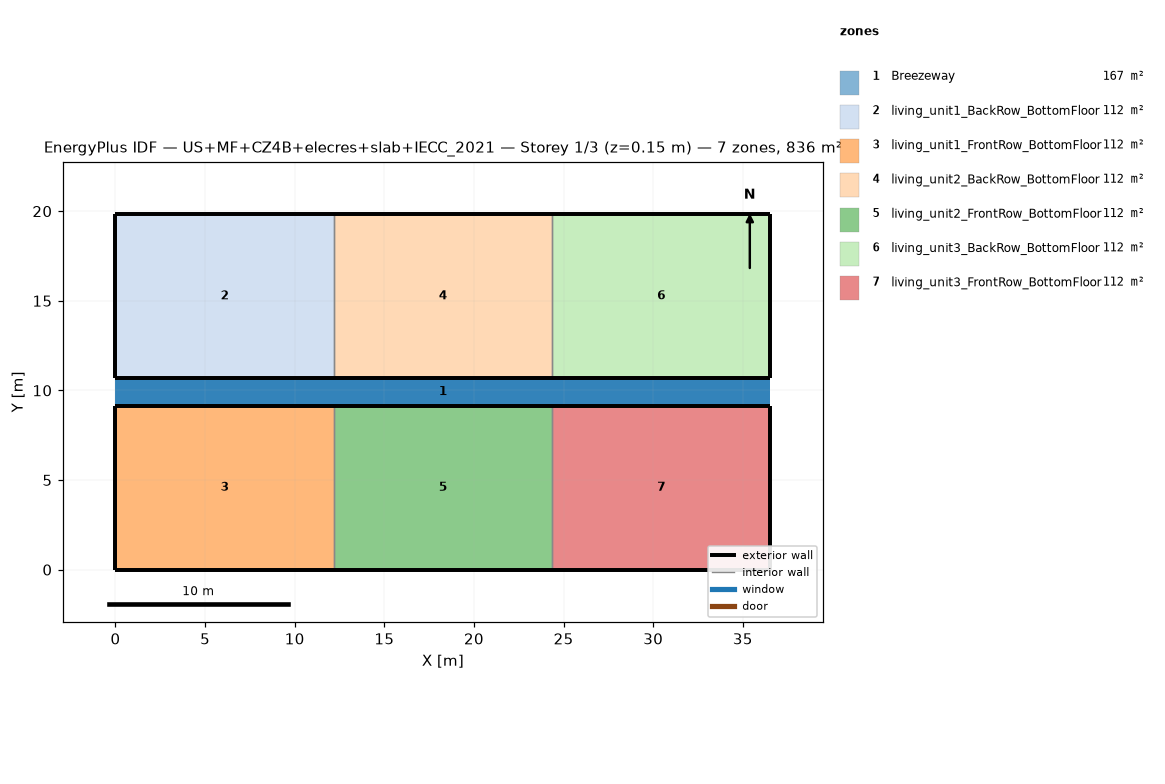
=== STOREY PLAN SPEC (per zone: floor XY polygon, exterior-wall plan segments, windows/doors) ===
zone 1: Breezeway  (167.0 m²)
  floor: (36.54, 9.16) (0.00, 9.16) (0.00, 10.68) (36.54, 10.68)
  floor: (36.54, 9.16) (0.00, 9.16) (0.00, 10.68) (36.54, 10.68)
  floor: (36.54, 9.16) (0.00, 9.16) (0.00, 10.68) (36.54, 10.68)
zone 2: living_unit1_BackRow_BottomFloor  (111.5 m²)
  floor: (12.18, 10.68) (0.00, 10.68) (0.00, 19.84) (12.18, 19.84)
  exterior wall: (0.00, 10.68) – (12.18, 10.68)  [12.2 m]
  exterior wall: (12.18, 19.84) – (0.00, 19.84)  [12.2 m]
  exterior wall: (0.00, 19.84) – (0.00, 10.68)  [9.2 m]
  interior walls: 1
zone 3: living_unit1_FrontRow_BottomFloor  (111.5 m²)
  floor: (12.18, 0.00) (0.00, 0.00) (0.00, 9.16) (12.18, 9.16)
  exterior wall: (0.00, 0.00) – (12.18, 0.00)  [12.2 m]
  exterior wall: (12.18, 9.16) – (0.00, 9.16)  [12.2 m]
  exterior wall: (0.00, 9.16) – (0.00, 0.00)  [9.2 m]
  interior walls: 1
zone 4: living_unit2_BackRow_BottomFloor  (111.5 m²)
  floor: (24.36, 10.68) (12.18, 10.68) (12.18, 19.84) (24.36, 19.84)
  exterior wall: (12.18, 10.68) – (24.36, 10.68)  [12.2 m]
  exterior wall: (24.36, 19.84) – (12.18, 19.84)  [12.2 m]
  interior walls: 2
zone 5: living_unit2_FrontRow_BottomFloor  (111.5 m²)
  floor: (24.36, 0.00) (12.18, 0.00) (12.18, 9.16) (24.36, 9.16)
  exterior wall: (12.18, 0.00) – (24.36, 0.00)  [12.2 m]
  exterior wall: (24.36, 9.16) – (12.18, 9.16)  [12.2 m]
  interior walls: 2
zone 6: living_unit3_BackRow_BottomFloor  (111.5 m²)
  floor: (36.54, 10.68) (24.36, 10.68) (24.36, 19.84) (36.54, 19.84)
  exterior wall: (24.36, 10.68) – (36.54, 10.68)  [12.2 m]
  exterior wall: (36.54, 10.68) – (36.54, 19.84)  [9.2 m]
  exterior wall: (36.54, 19.84) – (24.36, 19.84)  [12.2 m]
  interior walls: 1
zone 7: living_unit3_FrontRow_BottomFloor  (111.5 m²)
  floor: (36.54, 0.00) (24.36, 0.00) (24.36, 9.16) (36.54, 9.16)
  exterior wall: (24.36, 0.00) – (36.54, 0.00)  [12.2 m]
  exterior wall: (36.54, 0.00) – (36.54, 9.16)  [9.2 m]
  exterior wall: (36.54, 9.16) – (24.36, 9.16)  [12.2 m]
  interior walls: 1

=== DERIVED (storey summary) ===
Building: US+MF+CZ4B+elecres+slab+IECC_2021
Storey: 1 of 3  (floor level z = 0.15 m)
Storey gross floor area: 836.2 m²
Zones on this storey: 7
  - Breezeway: floor 167.0 m²
  - living_unit1_BackRow_BottomFloor: floor 111.5 m²; exterior wall 33.5 m (86.9 m²); WWR 0.0%
  - living_unit1_FrontRow_BottomFloor: floor 111.5 m²; exterior wall 33.5 m (86.9 m²); WWR 0.0%
  - living_unit2_BackRow_BottomFloor: floor 111.5 m²; exterior wall 24.4 m (63.1 m²); WWR 0.0%
  - living_unit2_FrontRow_BottomFloor: floor 111.5 m²; exterior wall 24.4 m (63.1 m²); WWR 0.0%
  - living_unit3_BackRow_BottomFloor: floor 111.5 m²; exterior wall 33.5 m (86.9 m²); WWR 0.0%
  - living_unit3_FrontRow_BottomFloor: floor 111.5 m²; exterior wall 33.5 m (86.9 m²); WWR 0.0%
Zone adjacency (shared interzone walls):
  - living_unit1_BackRow_BottomFloor ↔ living_unit2_BackRow_BottomFloor
  - living_unit1_FrontRow_BottomFloor ↔ living_unit2_FrontRow_BottomFloor
  - living_unit2_BackRow_BottomFloor ↔ living_unit3_BackRow_BottomFloor
  - living_unit2_FrontRow_BottomFloor ↔ living_unit3_FrontRow_BottomFloor